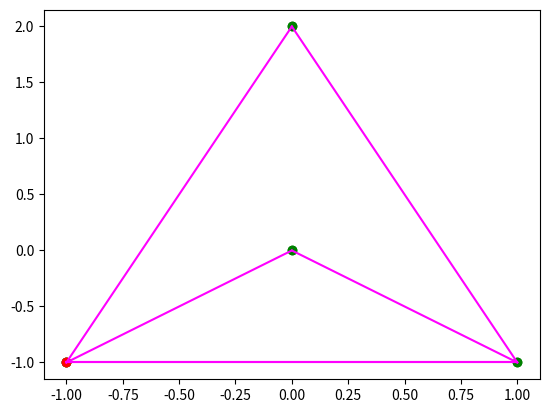

Write the Python code that produced this figure.
import math
from matplotlib import pyplot as plt
# points = [(0, 0), (2, 3),  (10, 4), (3, 1),(32, 12), (-1, 3), (4, 3), (1, 3), (4, 9)]
# points = [(0, 3), (1, 1), (2, 2), (4, 4), (0, 0), (1, 2), (3, 1), (3, 3)]
points = [(0, 2), (-1, -1), (0, 0), (1, -1)]
# points=[(0,0),(1,0),(2,0),(0,2),(2,2),(1,1),(0,0.3)]
P = [-3, -3]


def scatter_plot(coords, convex_hull=None):
    xs, ys = zip(*coords)  # unzip into x and y coord lists
    plt.scatter(xs, ys, c='green')  # plot the data points
    plt.scatter(coords[0][0], coords[0][1], c='red')  # left bottom point

    if convex_hull != None:
        # plot the convex hull boundary, extra iteration at
        # the end so that the bounding line wraps around
        for i in range(1, len(convex_hull)+1):
            if i == len(convex_hull):
                i = 0  # close the figure (paths)
            c0 = convex_hull[i-1]
            c1 = convex_hull[i]
            # build/draw segment [c0; c1]
            plt.plot((c0[0], c1[0]), (c0[1], c1[1]), 'magenta')
    plt.show()


def cmp_to_key(mycmp):
    'Convert a cmp-function into a key-function'
    class K:
        def __init__(self, obj, *args):
            self.obj = obj

        def __lt__(self, other):
            return mycmp(self.obj, other.obj) < 0

        def __gt__(self, other):
            return mycmp(self.obj, other.obj) > 0

        def __eq__(self, other):
            return mycmp(self.obj, other.obj) == 0

        def __le__(self, other):
            return mycmp(self.obj, other.obj) <= 0

        def __ge__(self, other):
            return mycmp(self.obj, other.obj) >= 0

        def __ne__(self, other):
            return mycmp(self.obj, other.obj) != 0
    return K


def distance(p0, p1):
    #     calculates the euclidean distance between 2 points
    y_span = p0[1]-p1[1]
    x_span = p0[0]-p1[0]
    return math.sqrt(y_span**2 + x_span**2)


def direction(p1, p2, p3):
    #   calculates the direction value of an ordered triplet of points in the plane
    return (p2[0]-p1[0])*(p3[1]-p1[1]) - (p2[1] - p1[1]) * (p3[0] - p1[0])


def orientation(p1, p2, p3):
    #   calculates the orientation of an ordered triplet of points in the plane
    D = direction(p1, p2, p3)
    if D == 0:
        return 0  # colinear
    elif D > 0:
        return 1  # clockwise
    else:
        return 2  # counterclockwise


def polar_comparator(p2, p3):
    #     compares two points using the polar angle; used for sorting the points
    D = direction(P, p2, p3)
    if D == 0:
        if distance(P, p3) >= distance(P, p2):
            return - 1
        else:
            return 1
    if (D > 0):
        return -1  # clock
    else:
        return 1  # counterclock


def find_min_y(points):
    #     finds the point having minimum y-coordinate and in case of equality choses the one with minimum x-coordinate
    minx = miny = float('inf')
    mini = -1
    for p in points:
        if p[1] < miny:  # minimum y-coordinate
            miny = p[1]
            P = p
            mini = points.index(p)
    for p in points:
        if p[1] == miny:  # minimum x-coordinate in case of equality
            if p[0] < minx:
                minx = p[0]
                P = p
                mini = points.index(p)
    return P, mini


def graham_scan(points):

    # sort the points (except p0) according to the polar angle
    # made by the line segment with x-axis in anti-clockwise direction
    points.sort(key=cmp_to_key(polar_comparator))

    # let p0 be the point with minimum y-coordinate, or the leftmost such point in case of a tie
    P, index = find_min_y(points)

    # swap p[0] with p[index]
    points[0], points[index] = points[index], points[0]
    print(points)
    n = len(points)
    m = 1  # ignore the first value
    aux = []

    # In case of colinear points, we only keep the maximum value in points array
    for i in range(1, n):
        while i < n-2 and direction(P, points[i], points[i+1]) == 0:
            i += 1
        points[m] = points[i]
        m += 1
    print(points)

    # Delete the duplicate values
    for i in range(n-1):
        if (points[i] == points[i + 1]):
            continue
        else:
            aux.append(points[i])

    if points[n - 1] != aux[len(aux) - 1]:
        aux.append(points[n-1])

    points = aux
    m = len(aux)
    print(points)

    if m < 3:
        print('Convex hull is empty')
        return None

    else:
        # add in stack the points situated on the convex hull
        stack = []
        stack_size = 0
        stack.append(points[0])
        stack.append(points[1])
        stack.append(points[2])
        scatter_plot(points, stack)
        stack_size = 3

        for i in range(3, m):
            # the point is added only if it determines a left-turn (counterclockwise direction)
            while(orientation(stack[stack_size-2], stack[stack_size-1], points[i]) == 2):
                stack.pop()
                stack_size -= 1
                if stack_size < 2:
                    break
            stack.append(points[i])
            scatter_plot(points, stack)
            stack_size += 1
    return stack


print(graham_scan(points))
